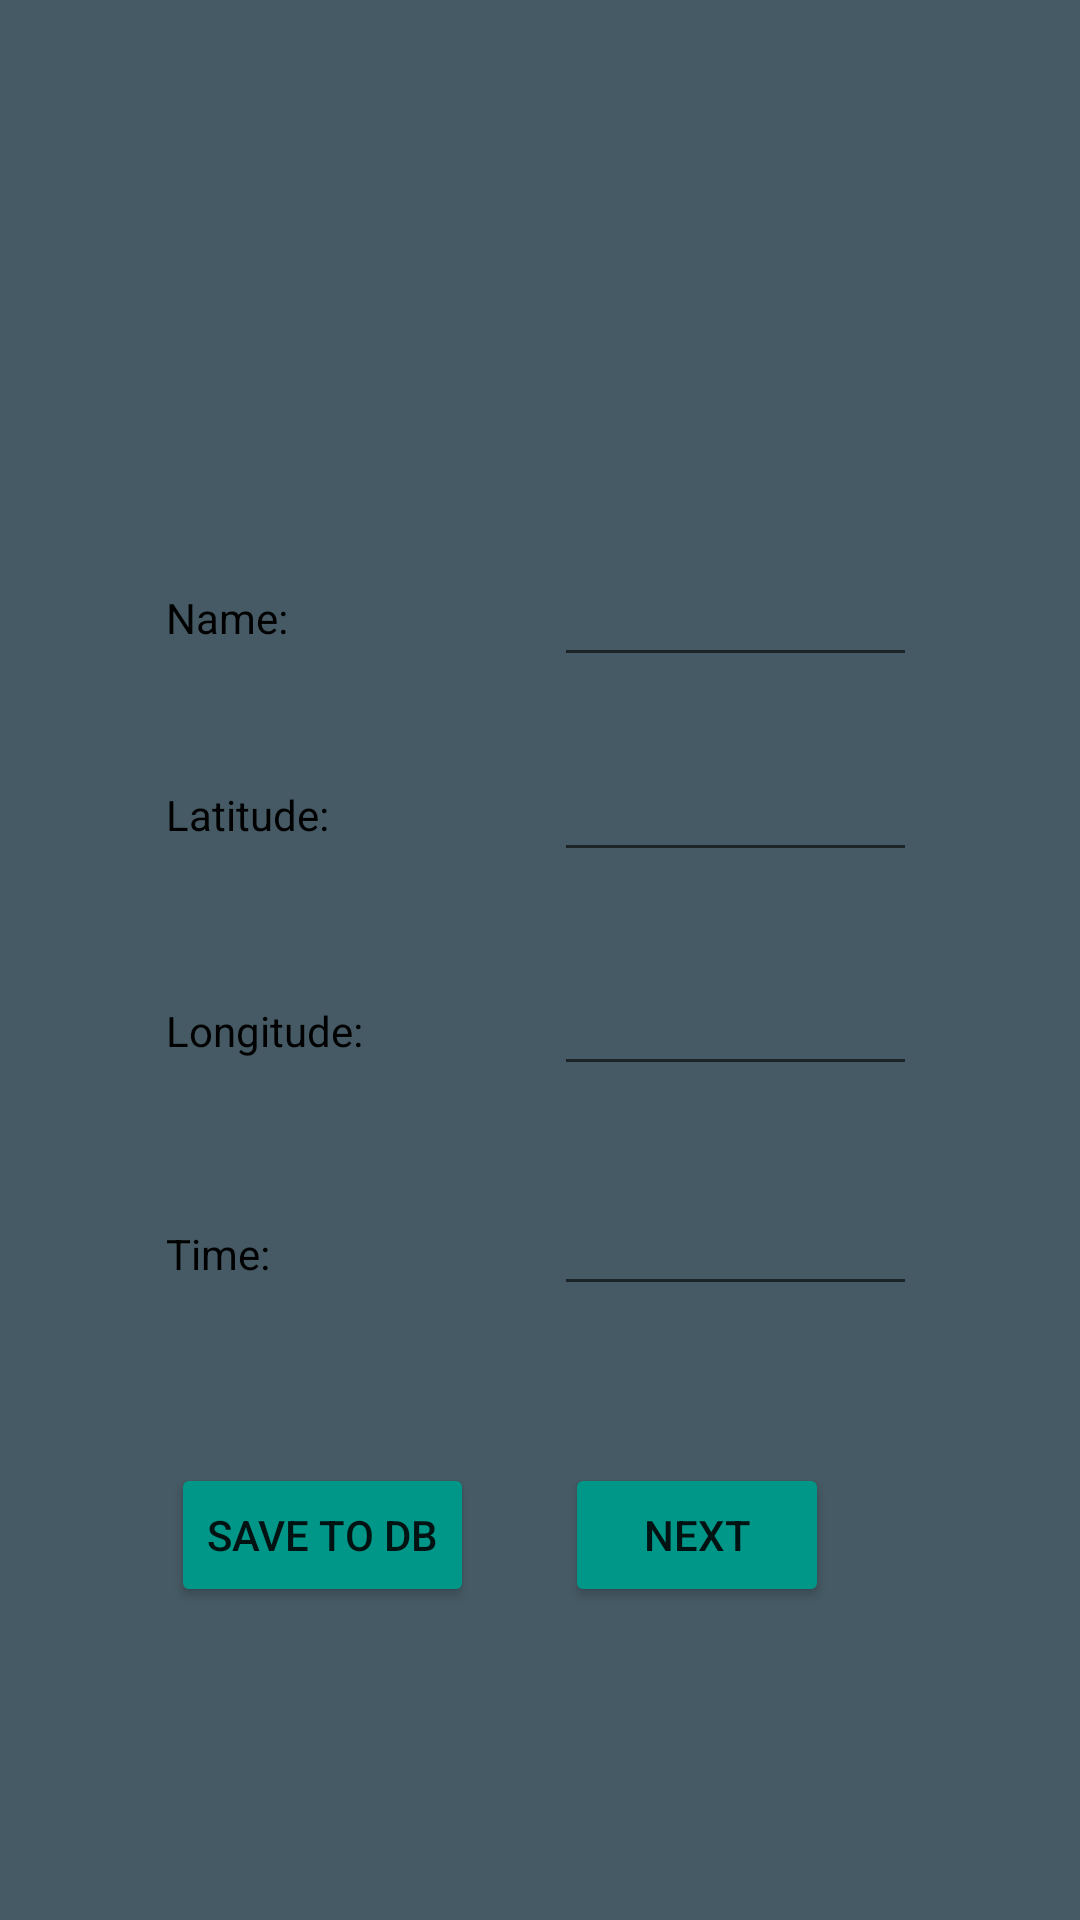

Write the Android layout XML for this screen, with the resource values it uses.
<!-- AndroidManifest.xml: application theme Theme.DBApp -->
<!-- res/layout/activity_main.xml -->
<?xml version="1.0" encoding="utf-8"?>

<androidx.constraintlayout.widget.ConstraintLayout xmlns:android="http://schemas.android.com/apk/res/android"
    xmlns:app="http://schemas.android.com/apk/res-auto"
    xmlns:tools="http://schemas.android.com/tools"
    android:layout_width="match_parent"
    android:layout_height="match_parent"
    android:background="@color/grey"
    tools:context=".MainActivity">

    <TextView
        android:id="@+id/textView"
        android:layout_width="302dp"
        android:layout_height="151dp"
        android:textColor="@color/black"
        android:text=""
        app:layout_constraintBottom_toBottomOf="parent"
        app:layout_constraintHorizontal_bias="0.393"
        app:layout_constraintLeft_toLeftOf="parent"
        app:layout_constraintRight_toRightOf="parent"
        app:layout_constraintTop_toTopOf="parent"
        app:layout_constraintVertical_bias="0.053" />

    <EditText
        android:id="@+id/editTextUserId"
        android:layout_width="121dp"
        android:layout_height="42dp"
        android:ems="10"
        android:inputType="textPersonName"
        android:text=""
        app:layout_constraintBottom_toBottomOf="parent"
        app:layout_constraintHorizontal_bias="0.772"
        app:layout_constraintLeft_toLeftOf="parent"
        app:layout_constraintRight_toRightOf="parent"
        app:layout_constraintTop_toTopOf="parent"
        app:layout_constraintVertical_bias="0.307" />

    <EditText
        android:id="@+id/editTextLatitude"
        android:layout_width="121dp"
        android:layout_height="42dp"
        android:ems="10"
        android:inputType="numberDecimal"
        app:layout_constraintBottom_toBottomOf="parent"
        app:layout_constraintHorizontal_bias="0.772"
        app:layout_constraintLeft_toLeftOf="parent"
        app:layout_constraintRight_toRightOf="parent"
        app:layout_constraintTop_toTopOf="parent"
        app:layout_constraintVertical_bias="0.416" />

    <EditText
        android:id="@+id/editTextLongitude"
        android:layout_width="121dp"
        android:layout_height="42dp"
        android:ems="10"
        android:inputType="numberDecimal"
        app:layout_constraintBottom_toBottomOf="parent"
        app:layout_constraintHorizontal_bias="0.772"
        app:layout_constraintLeft_toLeftOf="parent"
        app:layout_constraintRight_toRightOf="parent"
        app:layout_constraintTop_toTopOf="parent"
        app:layout_constraintVertical_bias="0.535" />

    <EditText
        android:id="@+id/editTextTimestamp"
        android:layout_width="121dp"
        android:layout_height="42dp"
        android:ems="10"
        android:inputType="textPersonName"
        android:text=""
        app:layout_constraintBottom_toBottomOf="parent"
        app:layout_constraintHorizontal_bias="0.772"
        app:layout_constraintLeft_toLeftOf="parent"
        app:layout_constraintRight_toRightOf="parent"
        app:layout_constraintTop_toTopOf="parent"
        app:layout_constraintVertical_bias="0.658" />


    <Button
        android:id="@+id/buttonDb"
        android:layout_width="wrap_content"
        android:layout_height="wrap_content"
        android:backgroundTint="@color/teal"
        android:text="Save to DB"
        app:layout_constraintBottom_toBottomOf="parent"
        app:layout_constraintHorizontal_bias="0.22"
        app:layout_constraintLeft_toLeftOf="parent"
        app:layout_constraintRight_toRightOf="parent"
        app:layout_constraintTop_toTopOf="parent"
        app:layout_constraintVertical_bias="0.824" />

    <Button
        android:id="@+id/button2activity"
        android:layout_width="wrap_content"
        android:layout_height="wrap_content"
        android:backgroundTint="@color/teal"
        android:text="Next"
        app:layout_constraintBottom_toBottomOf="parent"
        app:layout_constraintHorizontal_bias="0.693"
        app:layout_constraintLeft_toLeftOf="parent"
        app:layout_constraintRight_toRightOf="parent"
        app:layout_constraintTop_toTopOf="parent"
        app:layout_constraintVertical_bias="0.824" />

    <TextView
        android:id="@+id/textViewUserid"
        android:layout_width="90dp"
        android:layout_height="25dp"
        android:textColor="@color/black"
        android:text="Name:"
        app:layout_constraintBottom_toBottomOf="parent"
        app:layout_constraintHorizontal_bias="0.205"
        app:layout_constraintLeft_toLeftOf="parent"
        app:layout_constraintRight_toRightOf="parent"
        app:layout_constraintTop_toTopOf="parent"
        app:layout_constraintVertical_bias="0.319" />

    <TextView
        android:id="@+id/textViewLongitude"
        android:layout_width="90dp"
        android:layout_height="25dp"
        android:textColor="@color/black"
        android:text="Longitude:"
        app:layout_constraintBottom_toBottomOf="parent"
        app:layout_constraintHorizontal_bias="0.205"
        app:layout_constraintLeft_toLeftOf="parent"
        app:layout_constraintRight_toRightOf="parent"
        app:layout_constraintTop_toTopOf="parent"
        app:layout_constraintVertical_bias="0.543" />

    <TextView
        android:id="@+id/textViewLatitude"
        android:layout_width="90dp"
        android:layout_height="25dp"
        android:textColor="@color/black"
        android:text="Latitude:"
        app:layout_constraintBottom_toBottomOf="parent"
        app:layout_constraintHorizontal_bias="0.205"
        app:layout_constraintLeft_toLeftOf="parent"
        app:layout_constraintRight_toRightOf="parent"
        app:layout_constraintTop_toTopOf="parent"
        app:layout_constraintVertical_bias="0.426" />

    <TextView
        android:id="@+id/textViewTimestamp"
        android:layout_width="90dp"
        android:layout_height="25dp"
        android:textColor="@color/black"
        android:text="Time:"
        app:layout_constraintBottom_toBottomOf="parent"
        app:layout_constraintHorizontal_bias="0.205"
        app:layout_constraintLeft_toLeftOf="parent"
        app:layout_constraintRight_toRightOf="parent"
        app:layout_constraintTop_toTopOf="parent"
        app:layout_constraintVertical_bias="0.664" />

</androidx.constraintlayout.widget.ConstraintLayout>
<!-- resources referenced by this layout -->
<resources>
  <color name="black">#FF000000</color>
  <color name="grey">#455A64</color>
  <color name="teal">#009688</color>
  <style name="Theme.DBApp" parent="Theme.MaterialComponents.DayNight.DarkActionBar">
          
          <item name="colorPrimary">@color/purple_500</item>
          <item name="colorPrimaryVariant">@color/purple_700</item>
          <item name="colorOnPrimary">@color/white</item>
          
          <item name="colorSecondary">@color/teal_200</item>
          <item name="colorSecondaryVariant">@color/teal_700</item>
          <item name="colorOnSecondary">@color/black</item>
          
          <item name="android:statusBarColor" tools:targetApi="l">?attr/colorPrimaryVariant</item>
          
      </style>
  <color name="white">#FFFFFFFF</color>
  <!-- not gathered from this repository: default colours our renderer supplied (Android Studio template values) -->
  <color name="purple_500">#FF6200EE</color>
  <color name="purple_700">#FF3700B3</color>
  <color name="teal_200">#FF03DAC5</color>
  <color name="teal_700">#FF018786</color>
</resources>
